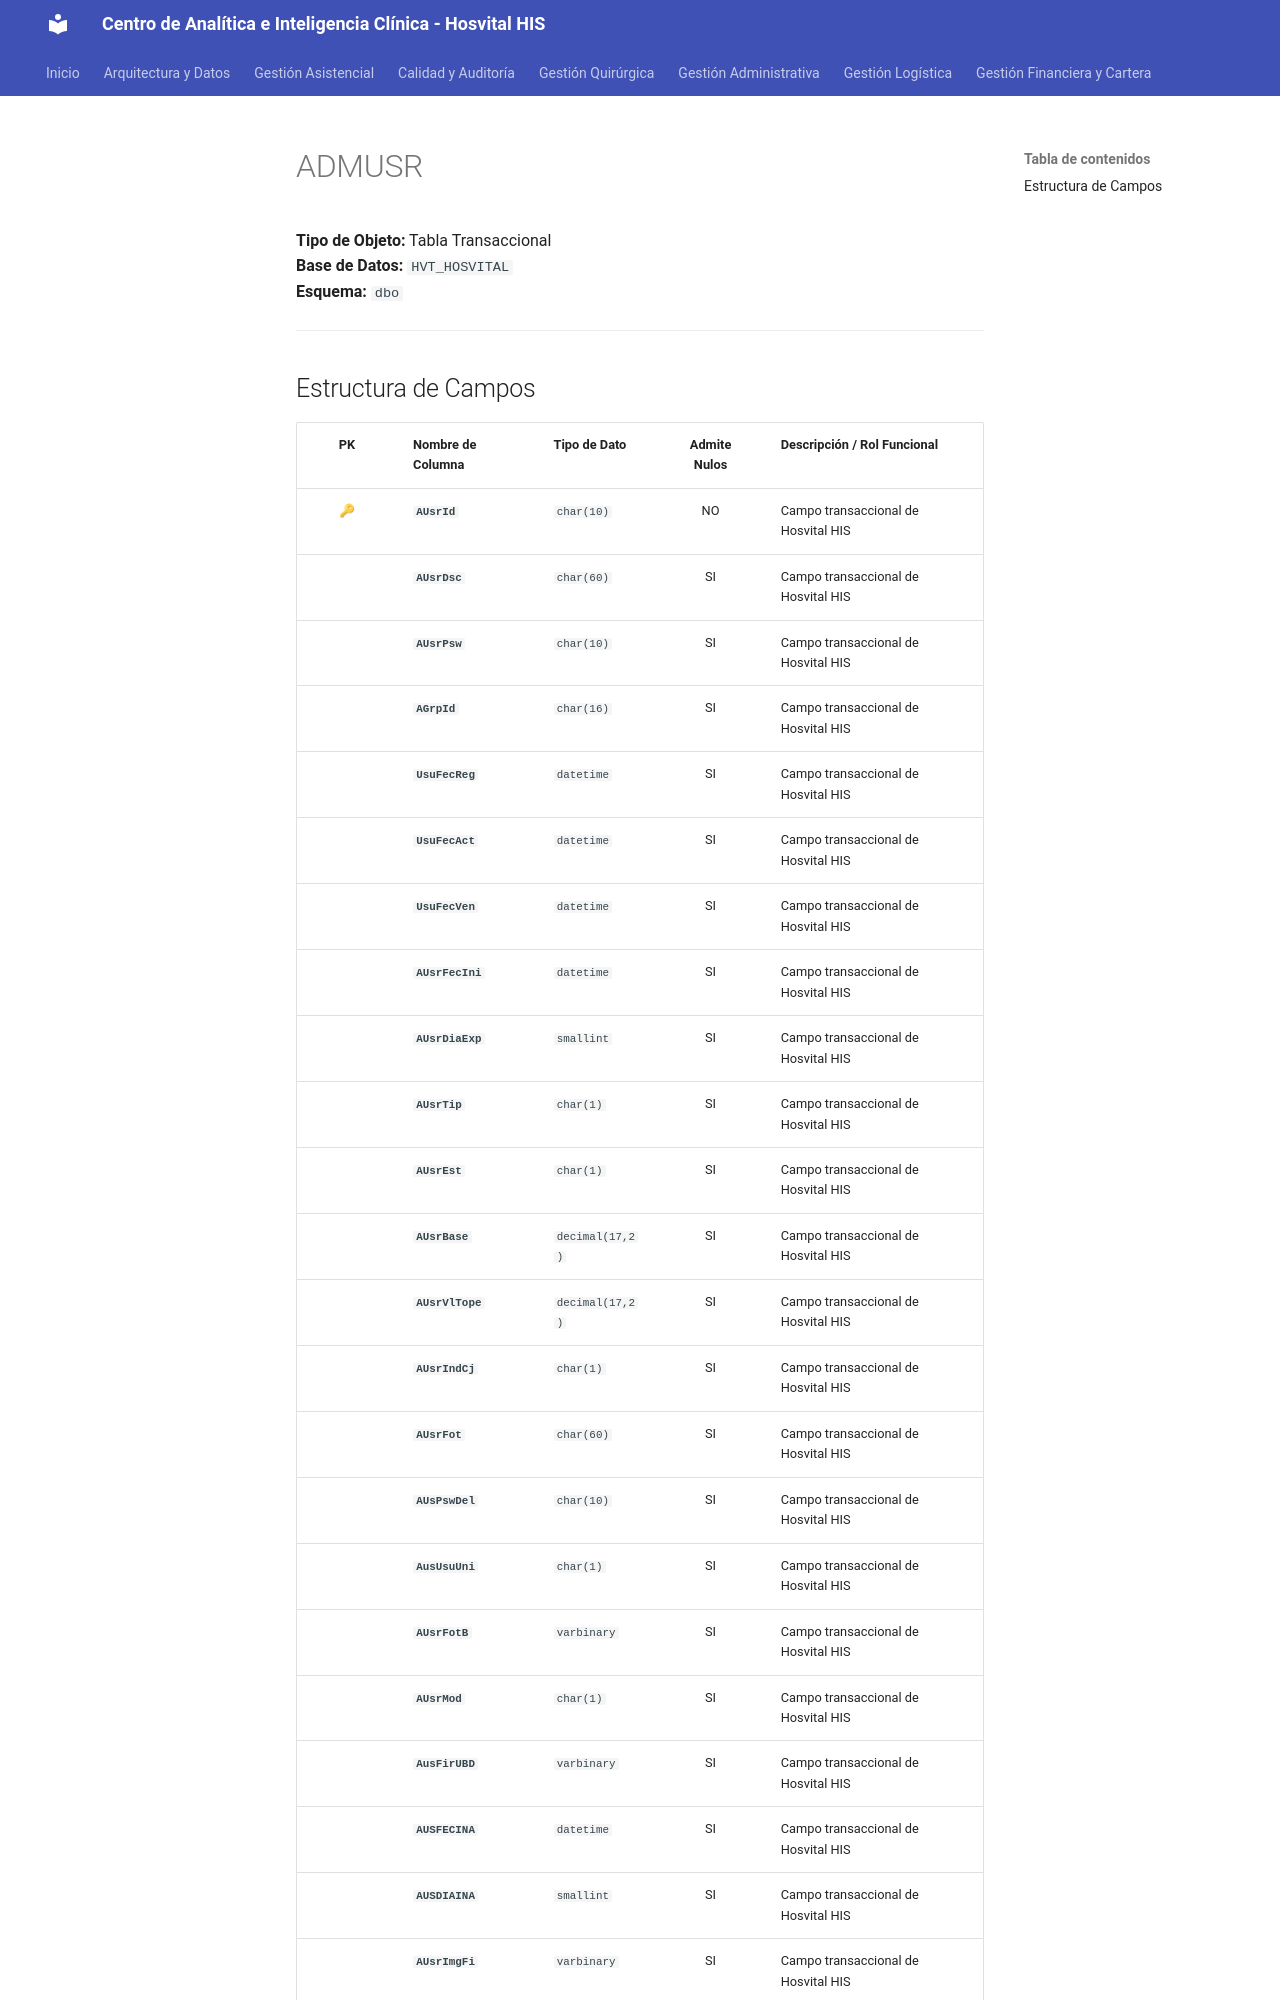

repository: SoporteSaludtech/superset-docs · page: diccionario-general/ADMUSR/index.html · generator: mkdocs

# ADMUSR

**Tipo de Objeto:** Tabla Transaccional  
**Base de Datos:** `HVT_HOSVITAL`  
**Esquema:** `dbo`

---

## Estructura de Campos

| PK | Nombre de Columna | Tipo de Dato | Admite Nulos | Descripción / Rol Funcional |
| :-: | :--- | :--- | :-: | :--- |
| 🔑 | **`AUsrId`** | `char(10)` | NO | Campo transaccional de Hosvital HIS |
|  | **`AUsrDsc`** | `char(60)` | SI | Campo transaccional de Hosvital HIS |
|  | **`AUsrPsw`** | `char(10)` | SI | Campo transaccional de Hosvital HIS |
|  | **`AGrpId`** | `char(16)` | SI | Campo transaccional de Hosvital HIS |
|  | **`UsuFecReg`** | `datetime` | SI | Campo transaccional de Hosvital HIS |
|  | **`UsuFecAct`** | `datetime` | SI | Campo transaccional de Hosvital HIS |
|  | **`UsuFecVen`** | `datetime` | SI | Campo transaccional de Hosvital HIS |
|  | **`AUsrFecIni`** | `datetime` | SI | Campo transaccional de Hosvital HIS |
|  | **`AUsrDiaExp`** | `smallint` | SI | Campo transaccional de Hosvital HIS |
|  | **`AUsrTip`** | `char(1)` | SI | Campo transaccional de Hosvital HIS |
|  | **`AUsrEst`** | `char(1)` | SI | Campo transaccional de Hosvital HIS |
|  | **`AUsrBase`** | `decimal(17,2)` | SI | Campo transaccional de Hosvital HIS |
|  | **`AUsrVlTope`** | `decimal(17,2)` | SI | Campo transaccional de Hosvital HIS |
|  | **`AUsrIndCj`** | `char(1)` | SI | Campo transaccional de Hosvital HIS |
|  | **`AUsrFot`** | `char(60)` | SI | Campo transaccional de Hosvital HIS |
|  | **`AUsPswDel`** | `char(10)` | SI | Campo transaccional de Hosvital HIS |
|  | **`AusUsuUni`** | `char(1)` | SI | Campo transaccional de Hosvital HIS |
|  | **`AUsrFotB`** | `varbinary` | SI | Campo transaccional de Hosvital HIS |
|  | **`AUsrMod`** | `char(1)` | SI | Campo transaccional de Hosvital HIS |
|  | **`AusFirUBD`** | `varbinary` | SI | Campo transaccional de Hosvital HIS |
|  | **`AUSFECINA`** | `datetime` | SI | Campo transaccional de Hosvital HIS |
|  | **`AUSDIAINA`** | `smallint` | SI | Campo transaccional de Hosvital HIS |
|  | **`AUsrImgFi`** | `var
